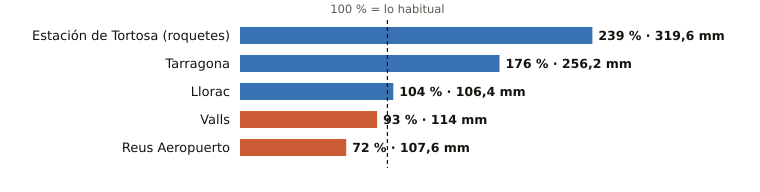

Source data for this figure (header and first rows):
estacion, provincia, indicativo, mm_otono, referencia_mm, pct, periodo_referencia, hasta, hora
Estación de Tortosa (roquetes), Tarragona, 9981A, 319.6, 133.7, 239, 1991-2020, 2026-11-03, 11
Tarragona, Tarragona, 0042Y, 256.2, 145.3, 176, 2008-2025, 2026-11-03, 11
Llorac, Tarragona, 9726E, 106.4, 102.0, 104, 2011-2025, 2026-11-03, 11
Valls, Tarragona, 0034X, 114.0, 123.0, 93, 2006-2025, 2026-11-03, 11
Reus Aeropuerto, Tarragona, 0016A, 107.6, 149.0, 72, 1991-2020, 2026-11-03, 11
